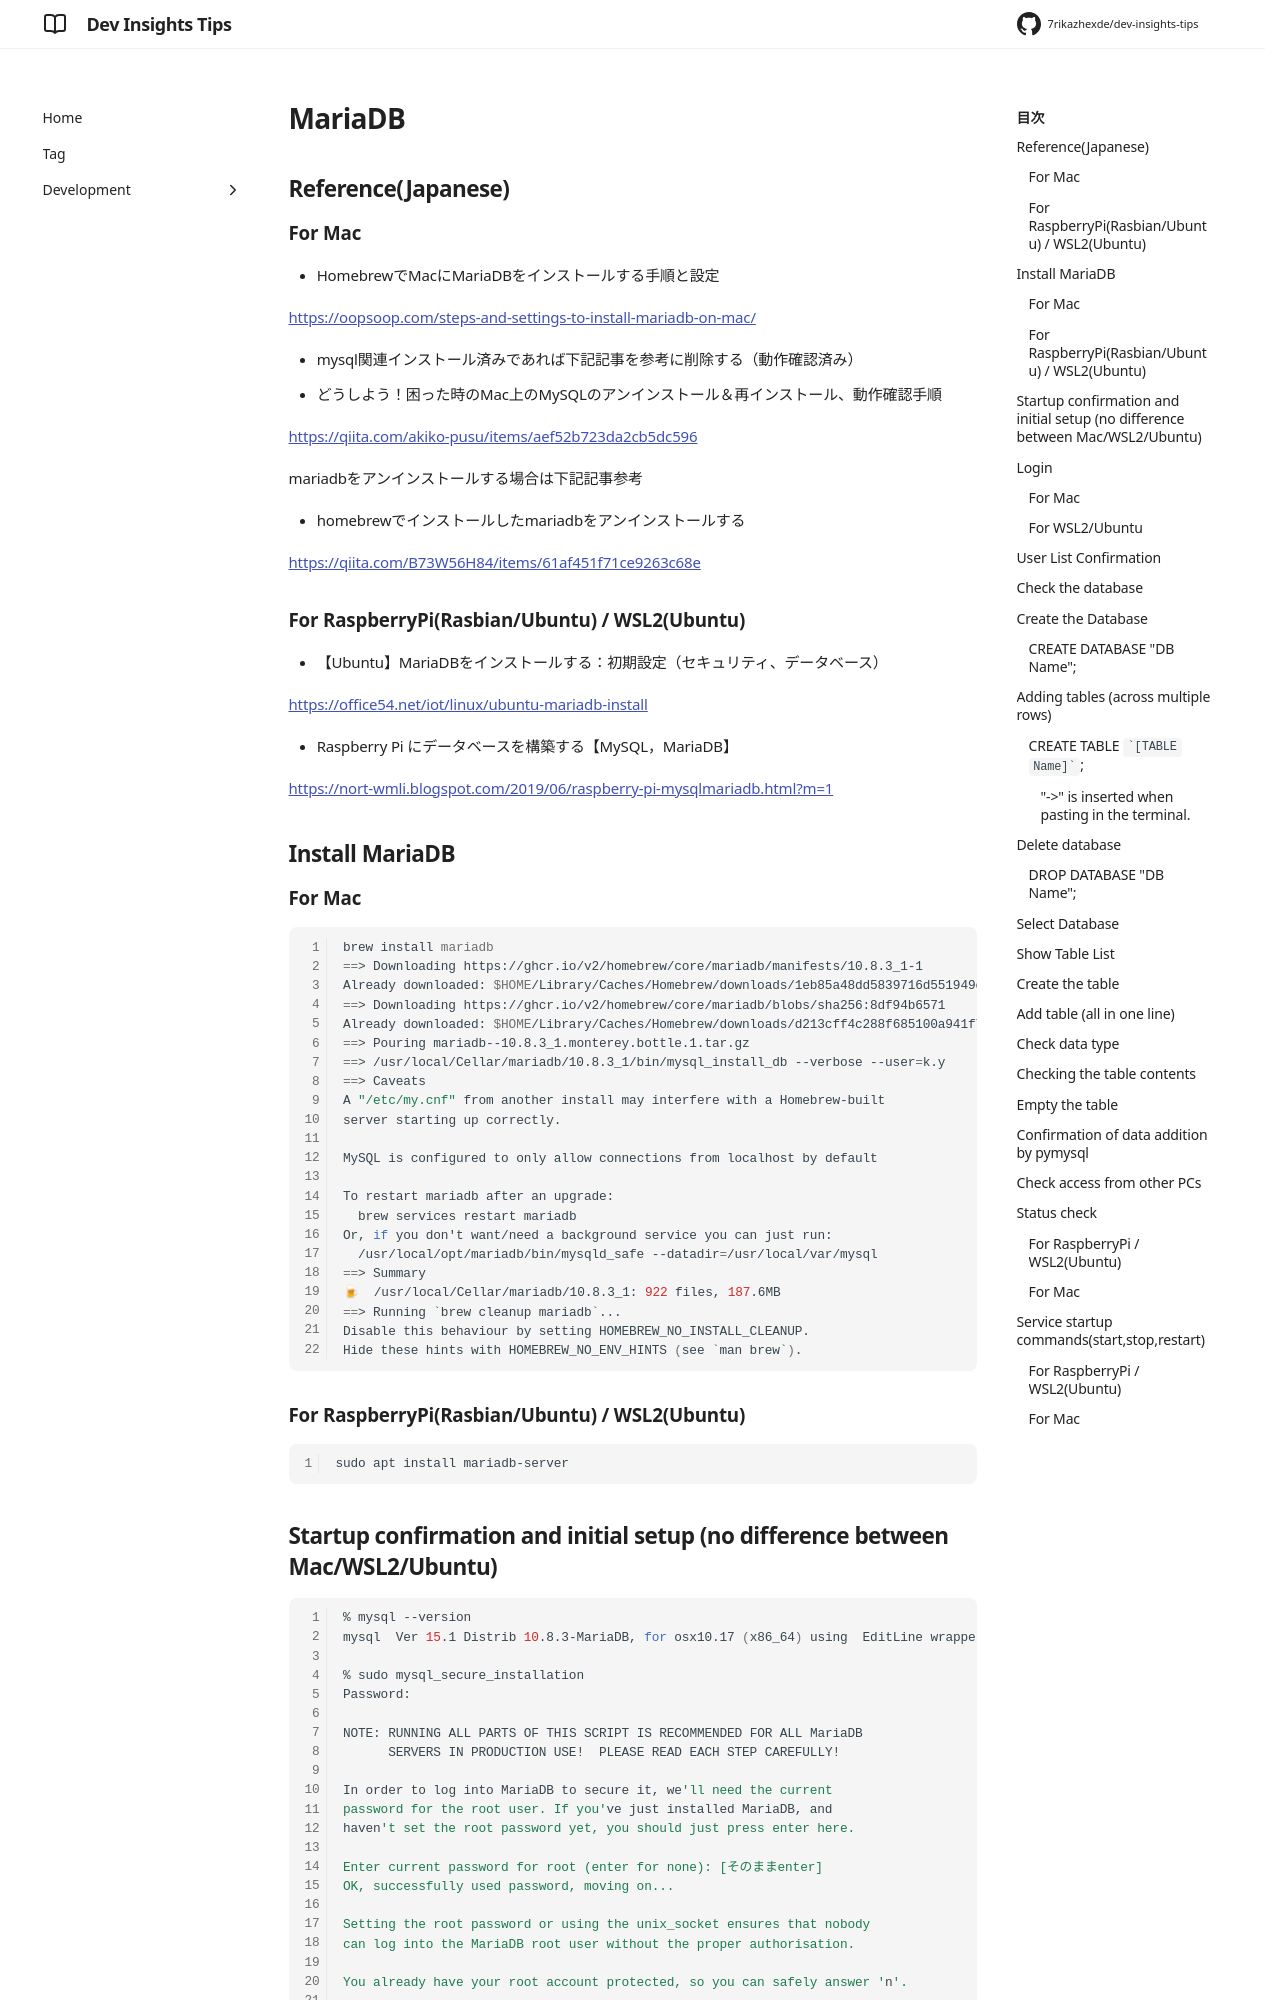

repository: 7rikazhexde/dev-insights-tips · page: en/development/database/mariadb/index.html · generator: mkdocs

---
title: MariaDB
tags:
  - MariaDB
  - SQL
description:
---

## Reference(Japanese)

### For Mac

- HomebrewでMacにMariaDBをインストールする手順と設定

[https://oopsoop.com/steps-and-settings-to-install-mariadb-on-mac/](https://oopsoop.com/steps-and-settings-to-install-mariadb-on-mac/)

- mysql関連インストール済みであれば下記記事を参考に削除する（動作確認済み）
  - どうしよう！困った時のMac上のMySQLのアンインストール＆再インストール、動作確認手順

[https://qiita.com/akiko-pusu/items/aef52b723da2cb5dc596](https://qiita.com/akiko-pusu/items/aef52b723da2cb5dc596)

mariadbをアンインストールする場合は下記記事参考

- homebrewでインストールしたmariadbをアンインストールする

[https://qiita.com/B73W56H84/items/61af451f71ce9263c68e](https://qiita.com/B73W56H84/items/61af451f71ce9263c68e)

### For RaspberryPi(Rasbian/Ubuntu) / WSL2(Ubuntu)

- 【Ubuntu】MariaDBをインストールする：初期設定（セキュリティ、データベース）

[https://office54.net/iot/linux/ubuntu-mariadb-install](https://office54.net/iot/linux/ubuntu-mariadb-install)

- Raspberry Pi にデータベースを構築する【MySQL，MariaDB】

[https://nort-wmli.blogspot.com/2019/06/raspberry-pi-mysqlmariadb.html?m=1](https://nort-wmli.blogspot.com/2019/06/raspberry-pi-mysqlmariadb.html?m=1)

## Install MariaDB

### For Mac

```zsh
brew install mariadb  
==> Downloading https://ghcr.io/v2/homebrew/core/mariadb/manifests/10.8.3_1-1
Already downloaded: $HOME/Library/Caches/Homebrew/downloads/1eb85a48dd5839716d551949cc6b6bb380e780c931597278b6622407afdbbd55--mariadb-10.8.3_1-1.bottle_manifest.json
==> Downloading https://ghcr.io/v2/homebrew/core/mariadb/blobs/sha256:8df94b6571
Already downloaded: $HOME/Library/Caches/Homebrew/downloads/d213cff4c288f685100a941f78704b384832a0dbd8575e63a1b773527bd0b304--mariadb--10.8.3_1.monterey.bottle.1.tar.gz
==> Pouring mariadb--10.8.3_1.monterey.bottle.1.tar.gz
==> /usr/local/Cellar/mariadb/10.8.3_1/bin/mysql_install_db --verbose --user=k.y
==> Caveats
A "/etc/my.cnf" from another install may interfere with a Homebrew-built
server starting up correctly.

MySQL is configured to only allow connections from localhost by default

To restart mariadb after an upgrade:
  brew services restart mariadb
Or, if you don't want/need a background service you can just run:
  /usr/local/opt/mariadb/bin/mysqld_safe --datadir=/usr/local/var/mysql
==> Summary
🍺  /usr/local/Cellar/mariadb/10.8.3_1: 922 files, 187.6MB
==> Running `brew cleanup mariadb`...
Disable this behaviour by setting HOMEBREW_NO_INSTALL_CLEANUP.
Hide these hints with HOMEBREW_NO_ENV_HINTS (see `man brew`).
```

### For RaspberryPi(Rasbian/Ubuntu) / WSL2(Ubuntu)

```bash
sudo apt install mariadb-server
```
